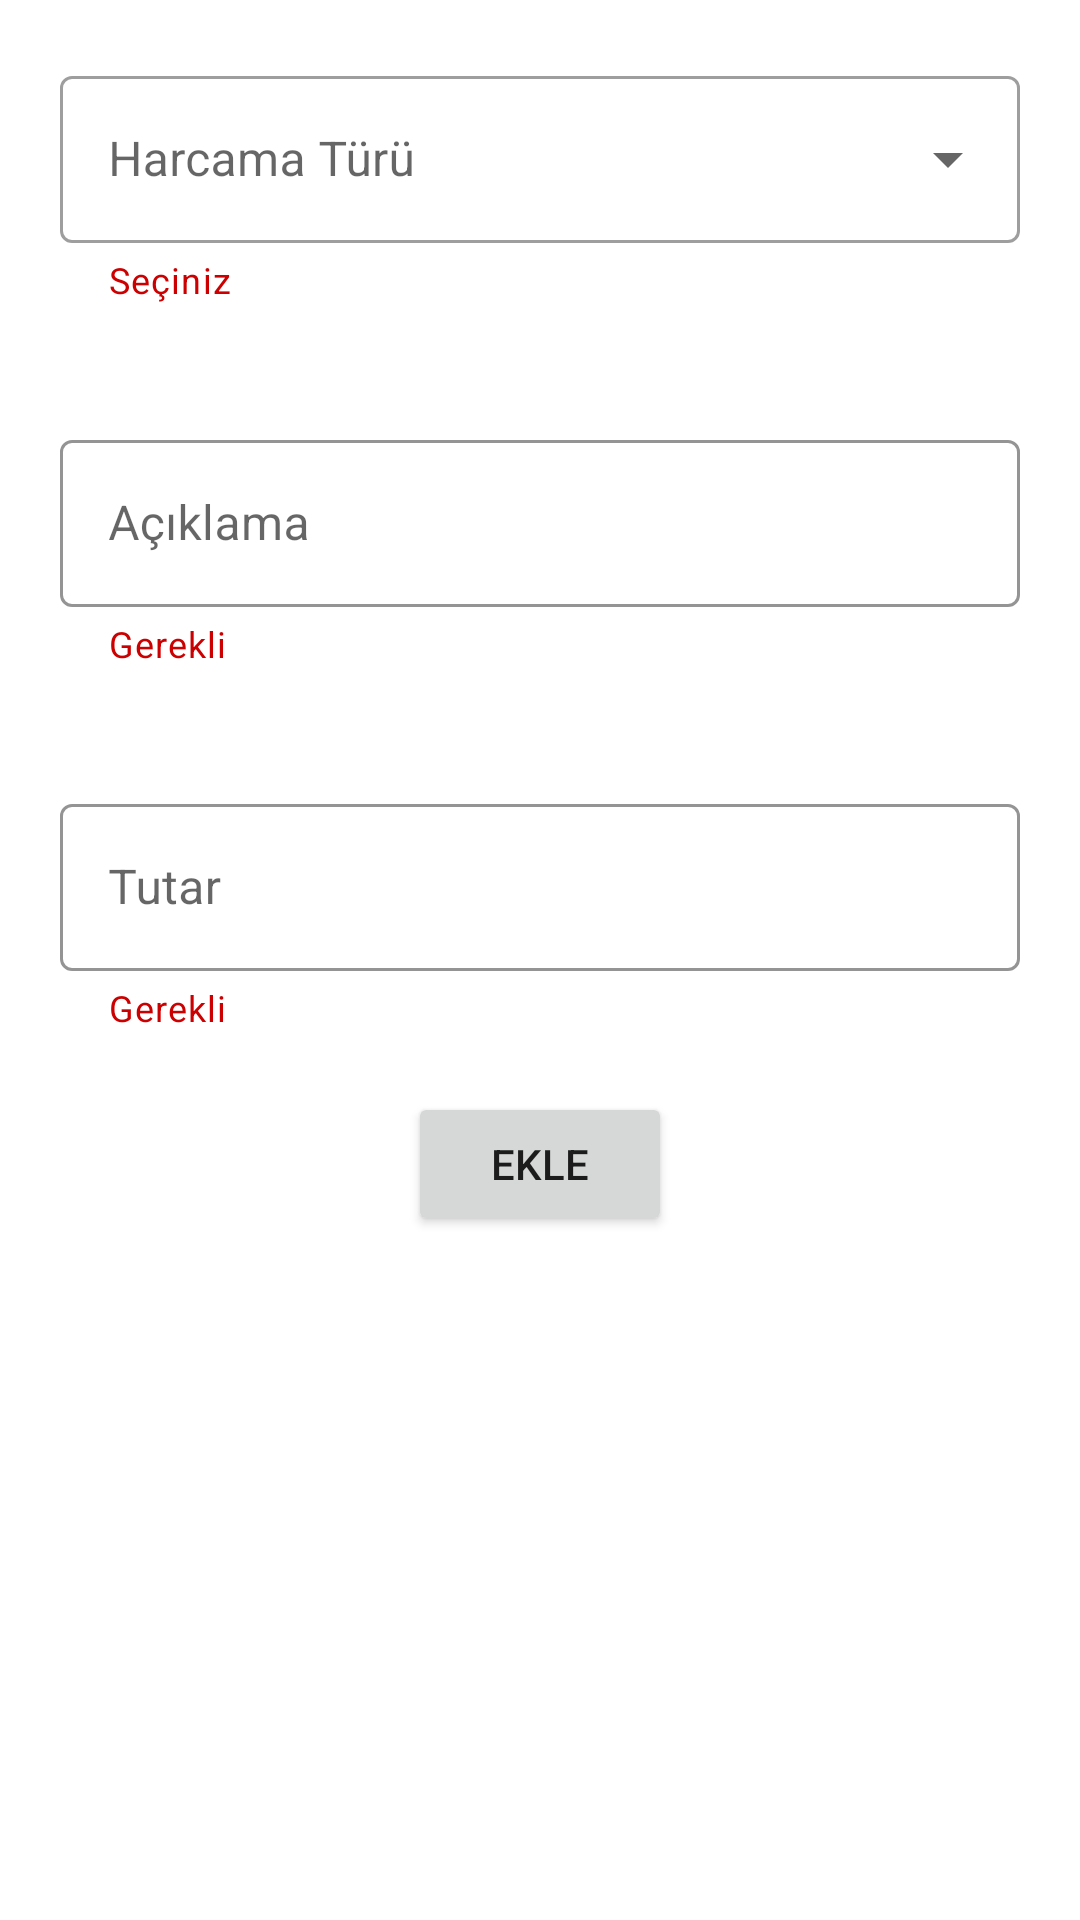

This screen was rendered from an Android layout file. Write that file and the resources it references.
<!-- AndroidManifest.xml: application theme splashScreenTheme -->
<!-- res/layout/fragment_receipt_adding.xml -->
<?xml version="1.0" encoding="utf-8"?>
<androidx.coordinatorlayout.widget.CoordinatorLayout xmlns:android="http://schemas.android.com/apk/res/android"
    xmlns:app="http://schemas.android.com/apk/res-auto"
    xmlns:tools="http://schemas.android.com/tools"
    android:layout_width="match_parent"
    android:layout_height="match_parent"
    android:background="@color/white"
    tools:context=".View.ReceiptAddingFragment"
    android:id="@+id/coordinatorLayout">

    <androidx.appcompat.widget.LinearLayoutCompat
        android:layout_width="match_parent"
        android:layout_height="match_parent"
        android:orientation="vertical">

        <com.google.android.material.textfield.TextInputLayout
            android:id="@+id/receiptTypeContainer"
            style="@style/Widget.MaterialComponents.TextInputLayout.OutlinedBox.ExposedDropdownMenu"
            android:layout_width="match_parent"
            android:layout_height="wrap_content"
            android:layout_margin="20dp"
            android:background="@color/white"
            android:hint="Harcama Türü"
            app:helperText="Seçiniz"
            app:helperTextTextColor="@android:color/holo_red_dark">

            <AutoCompleteTextView
                android:id="@+id/receiptTypeEditText"
                android:layout_width="match_parent"
                android:layout_height="match_parent"
                android:inputType="none" />

        </com.google.android.material.textfield.TextInputLayout>

        <com.google.android.material.textfield.TextInputLayout
            android:id="@+id/descriptionContainer"
            style="@style/Widget.MaterialComponents.TextInputLayout.OutlinedBox"
            android:layout_width="match_parent"
            android:layout_height="wrap_content"
            android:layout_margin="20dp"
            android:hint="Açıklama"
            app:boxStrokeColor="@color/purple_700"
            app:endIconMode="clear_text"
            app:helperText="Gerekli"
            app:helperTextTextColor="@android:color/holo_red_dark">

            <com.google.android.material.textfield.TextInputEditText
                android:id="@+id/descriptionEditText"
                android:layout_width="match_parent"
                android:layout_height="wrap_content"
                android:inputType="text" />

        </com.google.android.material.textfield.TextInputLayout>

        <com.google.android.material.textfield.TextInputLayout
            android:id="@+id/amountContainer"
            style="@style/Widget.MaterialComponents.TextInputLayout.OutlinedBox"
            android:layout_width="match_parent"
            android:layout_height="wrap_content"
            android:layout_margin="20dp"
            android:hint="Tutar"
            app:boxStrokeColor="@color/purple_700"
            app:helperText="Gerekli"
            app:helperTextTextColor="@android:color/holo_red_dark">

            <com.google.android.material.textfield.TextInputEditText
                android:id="@+id/amountEditText"
                android:layout_width="match_parent"
                android:layout_height="wrap_content"
                android:inputType="number"
                android:maxLength="6" />

        </com.google.android.material.textfield.TextInputLayout>

        <Button
            android:id="@+id/submitButton"
            android:layout_width="wrap_content"
            android:layout_height="wrap_content"
            android:layout_gravity="center"
            android:text="Ekle" />

    </androidx.appcompat.widget.LinearLayoutCompat>
</androidx.coordinatorlayout.widget.CoordinatorLayout>
<!-- resources referenced by this layout -->
<resources>
  <style name="splashScreenTheme" parent="Theme.MaterialComponents.Light">
          <item name="android:windowBackground">@drawable/splash_image</item>
          <item name="android:statusBarColor">@color/black</item>
      </style>
  <!-- drawable splash_image (drawable) -->
  <?xml version="1.0" encoding="utf-8"?>
  <layer-list xmlns:android="http://schemas.android.com/apk/res/android">
  
      <item android:drawable="@color/black" />
      <item
          android:drawable="@drawable/ic_baseline_home_24"
          android:gravity="center" />
  
  </layer-list>
  <!-- drawable ic_baseline_home_24 (drawable) -->
  <vector android:height="128dp" android:tint="#CBBC35"
      android:viewportHeight="24" android:viewportWidth="24"
      android:width="128dp" xmlns:android="http://schemas.android.com/apk/res/android">
      <path android:fillColor="@android:color/white" android:pathData="M10,20v-6h4v6h5v-8h3L12,3 2,12h3v8z"/>
  </vector>
  <!-- not gathered from this repository: default colours our renderer supplied (Android Studio template values) -->
  <color name="purple_700">#FF3700B3</color>
  <color name="black">#FF000000</color>
  <color name="white">#FFFFFFFF</color>
</resources>
